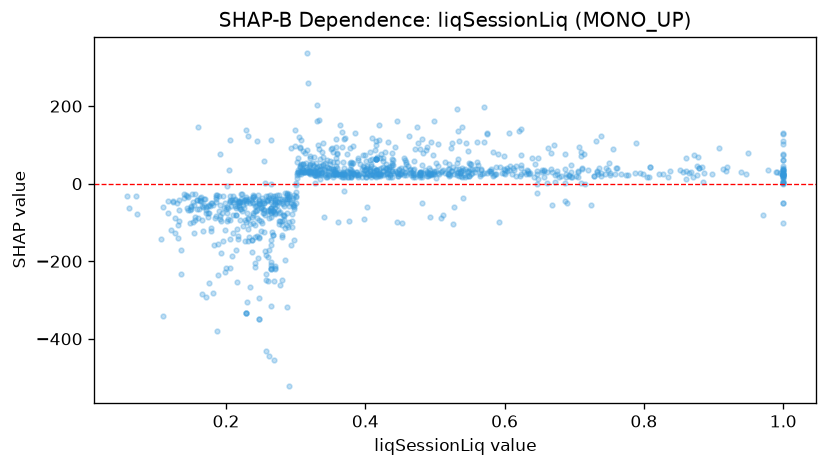

The file beside this chart, header and first rows:
feature_value, shap_value
1.0, 30.61
0.457, 27.62
1.0, 25.49
1.0, 20.62
0.422, 25.6
0.366, 26.4
0.248, -139.6
0.398, 42.64
0.497, 25.07
0.356, 37.03
0.614, 35.19
0.423, 40.15
0.703, 19.68
0.319, 32.05
0.262, -37.84
0.336, 26.92
0.127, -87.58
0.072, -77.41
0.273, -46.03
0.37, 24.45
0.182, -157.1
0.22, -46.42
0.268, -37.25
0.27, -75.5
0.478, 90
0.809, 42.76
0.152, -99.9
1.0, 4.852
0.233, -39.74
0.226, -62.51
0.918, 32.79
0.331, 30.16
0.407, 32.01
0.728, 20.24
0.56, 54.83
0.389, 17.62
0.24, -32.25
0.15, -56.58
0.14, -35.82
0.459, 56.82
0.603, 39.37
0.26, -30.72
0.587, 26.17
0.577, 32.91
1.0, 22.69
0.331, 22.13
1.0, 0.3579
0.193, -97.13
0.215, -79.49
0.308, 30.54
0.72, 34.34
0.327, 30.91
0.268, -32.15
0.451, 26.59
0.179, -121.4
0.705, 31.18
0.265, -62.68
0.14, -26.96
0.501, 31.6
0.187, -29.5
... 1,021 more rows
